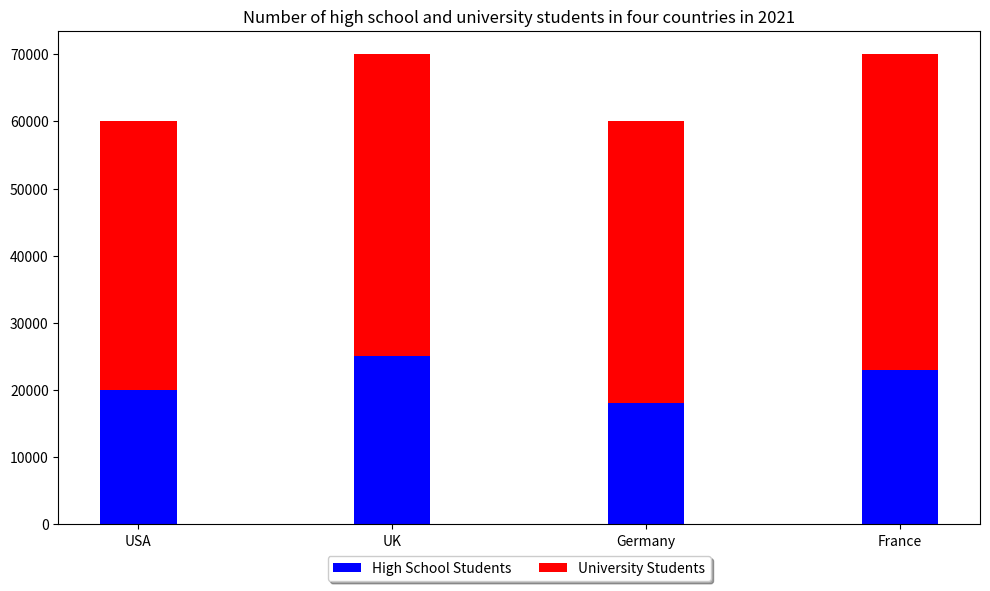

Write Python code to recreate this figure. (Note: this script raises an exception after producing the figure.)

import matplotlib.pyplot as plt

y1 = [20000,25000,18000,23000]
y2 = [40000,45000,42000,47000]

x = ["USA", "UK", "Germany", "France"]

fig = plt.figure(figsize=(10, 6))
ax = fig.add_subplot(111)
ax.bar(x, y1, width=0.3, label='High School Students', color='b')
ax.bar(x, y2, width=0.3, bottom=y1, label='University Students', color='r')

ax.legend(loc='upper center', bbox_to_anchor=(0.5, -0.05),  shadow=True, ncol=2)
ax.set_title('Number of high school and university students in four countries in 2021')
ax.set_xticks(x)
plt.tight_layout()
plt.savefig('bar chart/png/71.png')
plt.clf()